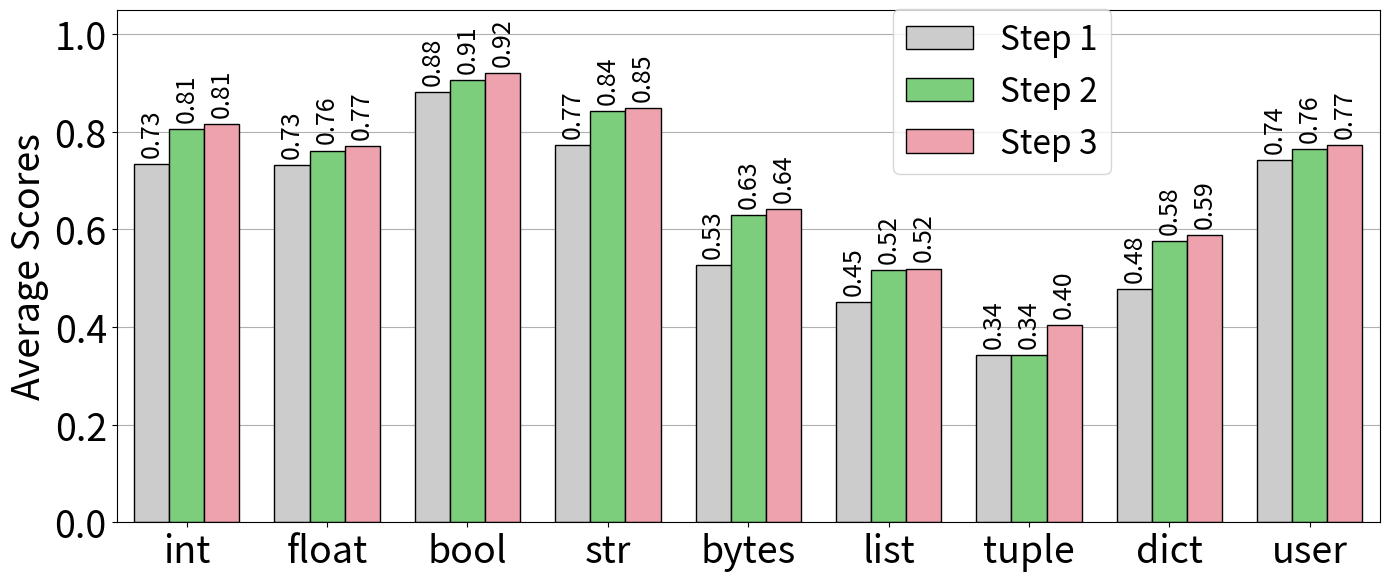

Generate this figure with matplotlib:
import matplotlib.pyplot as plt
import numpy as np

# Data setup
groups = ['int', 'float', 'bool', 'str', 'bytes', 'list', 'tuple', 'dict', 'user']
locals_data = np.array([
    [0.898, 0.898, 0.898],
    [0.821, 0.821, 0.821],
    [0.914, 0.914, 0.914],
    [0.880, 0.880, 0.880],
    [0.678, 0.678, 0.678],
    [0.703, 0.703, 0.703],
    [0.393, 0.393, 0.393],
    [0.536, 0.536, 0.536],
    [0.876, 0.876, 0.876]
])
args_data = np.array([
    [0.748, 0.798, 0.804],
    [0.620, 0.677, 0.711],
    [0.911, 0.938, 0.938],
    [0.694, 0.815, 0.816],
    [0.339, 0.511, 0.544],
    [0.392, 0.487, 0.507],
    [0.273, 0.273, 0.455],
    [0.376, 0.574, 0.583],
    [0.744, 0.761, 0.775]
])
returns_data = np.array([
    [0.556, 0.719, 0.742],
    [0.753, 0.786, 0.779],
    [0.817, 0.868, 0.909],
    [0.742, 0.834, 0.848],
    [0.561, 0.697, 0.705],
    [0.256, 0.361, 0.349],
    [0.364, 0.364, 0.364],
    [0.519, 0.616, 0.643],
    [0.603, 0.657, 0.665]
])

# Calculate the mean for each set of local, args, and return for each group
mean_data = np.mean(np.array([locals_data, args_data, returns_data]), axis=0)

x = np.arange(len(groups))  # the label locations

# Plotting the data
fig, ax = plt.subplots(figsize=(14, 6))
ax.set_facecolor('none')  
ax.grid(True, zorder=0, axis='y')

width = 0.25  # the width of the bars

# Colors for each category
colors = ['#CCCCCC', '#7CCD7C', '#EEA2AD']

# Border thickness
border_thickness = 2  # Adjust this value for different border thicknesses

bars1 = ax.bar(x - width, mean_data[:, 0], width, label='Step 1', color=colors[0], edgecolor='black', zorder=border_thickness)
bars2 = ax.bar(x, mean_data[:, 1], width, label='Step 2', color=colors[1], edgecolor='black', zorder=border_thickness)
bars3 = ax.bar(x + width, mean_data[:, 2], width, label='Step 3', color=colors[2], edgecolor='black', zorder=border_thickness)

# Annotating each bar
for rects in [bars1, bars2, bars3]:
    for rect in rects:
        height = rect.get_height()
        ax.annotate(f'{height:.2f}', xy=(rect.get_x() + rect.get_width() / 2, height), xytext=(0, 5),  
                    textcoords="offset points", ha='center', va='bottom', fontsize=18, rotation=90)

# Set labels and ticks
ax.set_xticks(x)
ax.set_xticklabels(groups)
ax.set_ylabel('Average Scores', fontsize=27)
ax.tick_params(axis='y', labelsize=27)
ax.tick_params(axis='x', labelsize=27)
ax.legend(loc='center right', bbox_to_anchor=(0.8, 0.84), fontsize=24, frameon=True)

# Adjust x-axis limits to fit the bars snugly
ax.set_xlim(-0.5, len(groups) - 0.5)  # Adjust these values to reduce the gap on the sides

# Adjust y-axis limit to fit annotations
ax.set_ylim(0, 1.05)  # Setting a fixed upper limit based on the observed data values

fig.tight_layout()

plt.show()





